Image classification data set "data_split" (militarychelick/mango_neiroset on GitHub). Class labels (8): anthracnose, bacterial canker, cutting weevil, die back, gall midge, healthy, powdery mildew, sooty mould.

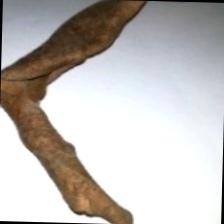
Label: die back

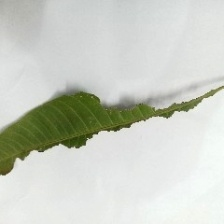
Label: bacterial canker

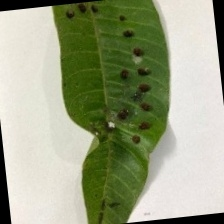
Label: gall midge

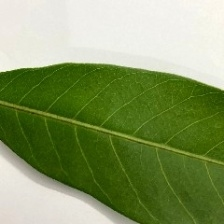
Label: healthy

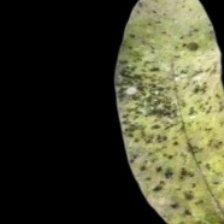
Label: sooty mould

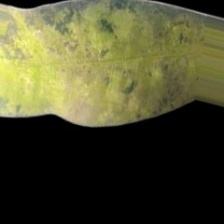
Label: powdery mildew
